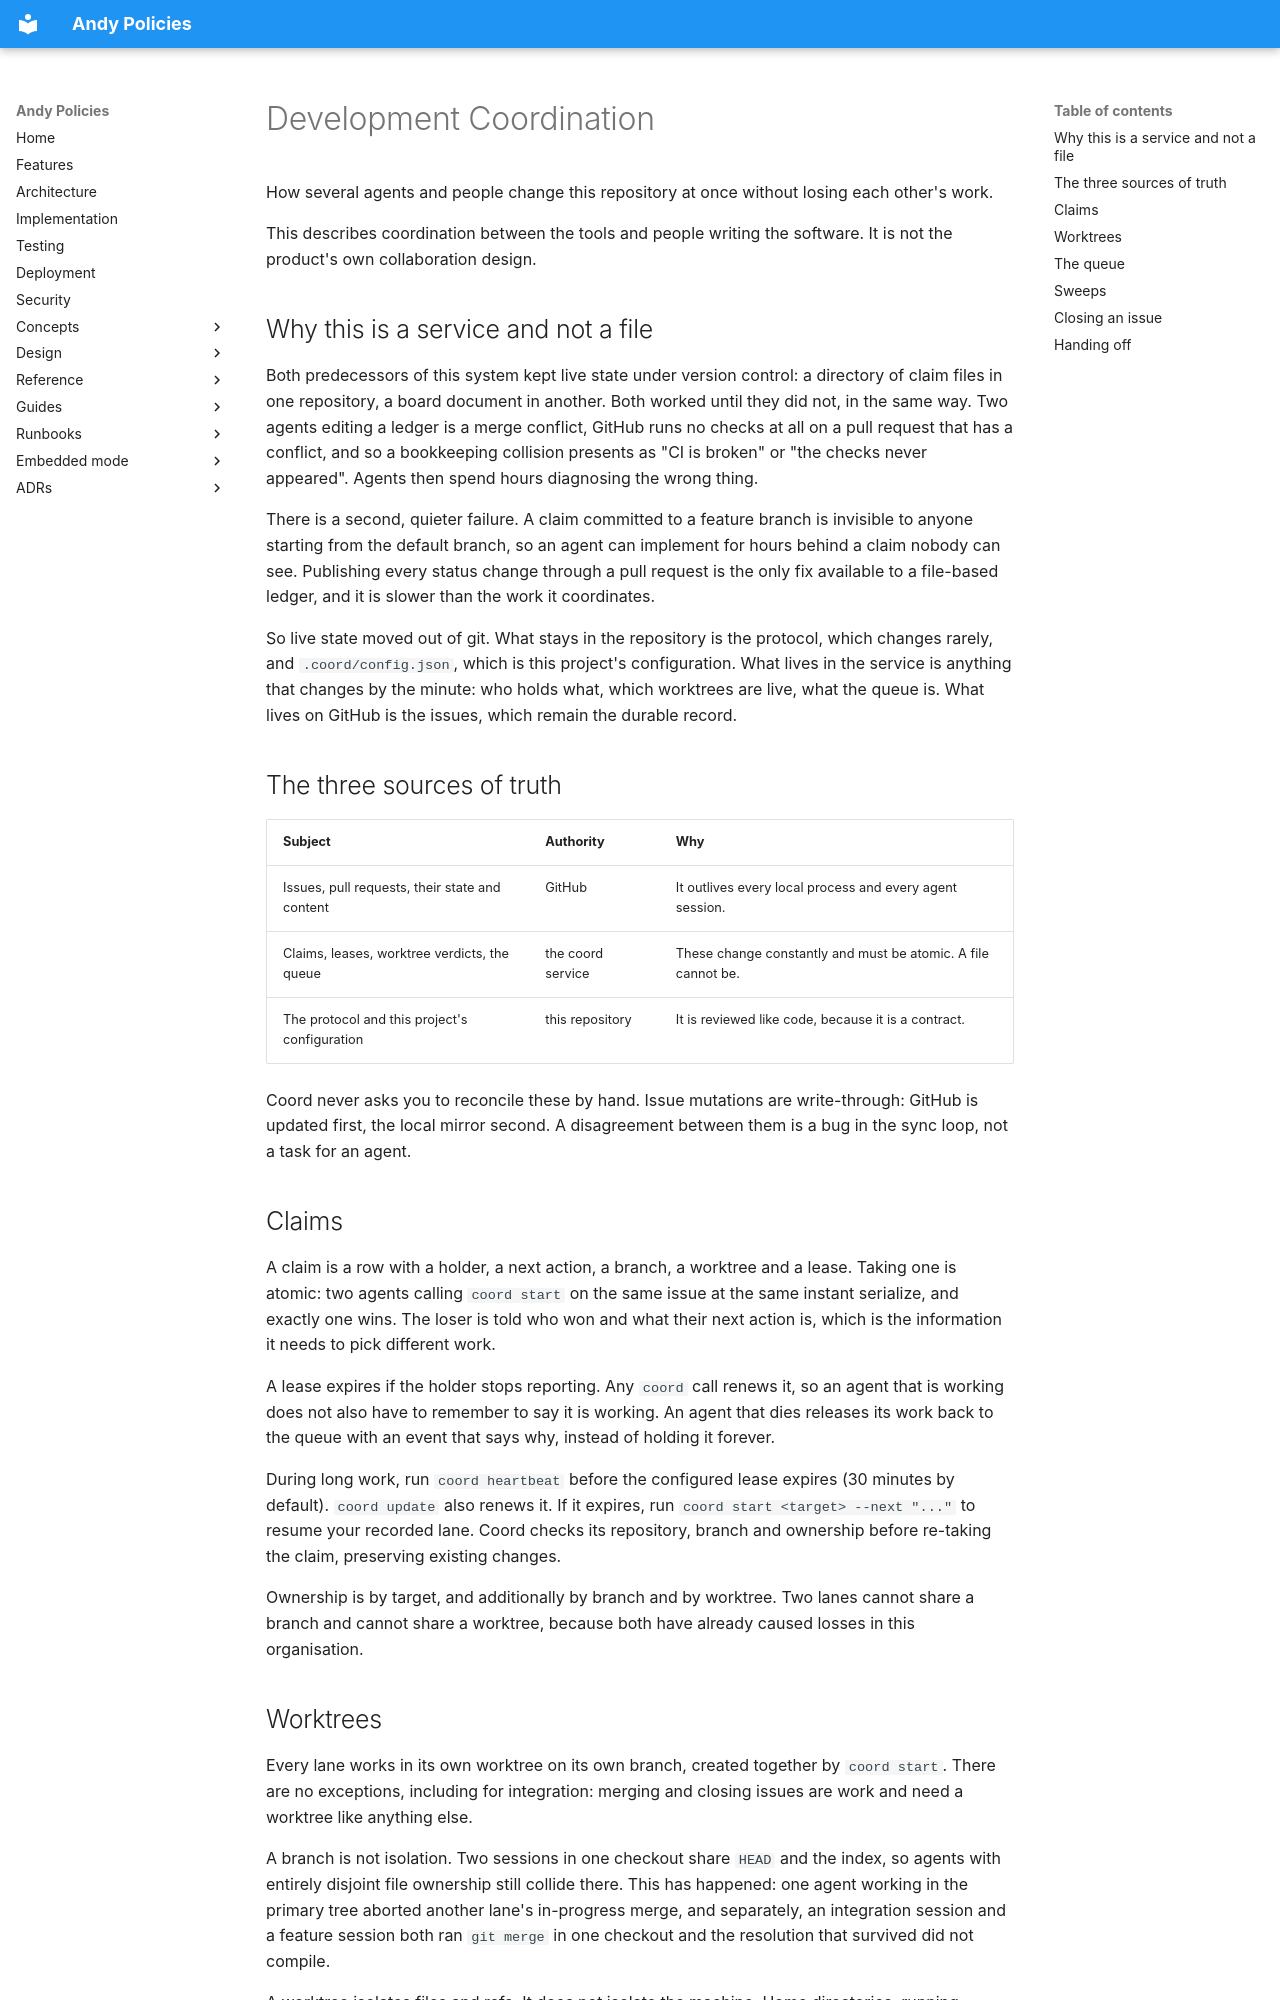

repository: rivoli-ai/andy-policies · page: coordination/index.html · generator: mkdocs



<!-- coord:begin -->
# Development Coordination

How several agents and people change this repository at once without losing each other's work.

This describes coordination between the tools and people writing the software. It is not the
product's own collaboration design.

## Why this is a service and not a file

Both predecessors of this system kept live state under version control: a directory of claim
files in one repository, a board document in another. Both worked until they did not, in the same
way. Two agents editing a ledger is a merge conflict, GitHub runs no checks at all on a pull
request that has a conflict, and so a bookkeeping collision presents as "CI is broken" or "the
checks never appeared". Agents then spend hours diagnosing the wrong thing.

There is a second, quieter failure. A claim committed to a feature branch is invisible to anyone
starting from the default branch, so an agent can implement for hours behind a claim nobody can
see. Publishing every status change through a pull request is the only fix available to a
file-based ledger, and it is slower than the work it coordinates.

So live state moved out of git. What stays in the repository is the protocol, which changes
rarely, and `.coord/config.json`, which is this project's configuration. What lives in the
service is anything that changes by the minute: who holds what, which worktrees are live, what
the queue is. What lives on GitHub is the issues, which remain the durable record.

## The three sources of truth

| Subject | Authority | Why |
|---|---|---|
| Issues, pull requests, their state and content | GitHub | It outlives every local process and every agent session. |
| Claims, leases, worktree verdicts, the queue | the coord service | These change constantly and must be atomic. A file cannot be. |
| The protocol and this project's configuration | this repository | It is reviewed like code, because it is a contract. |

Coord never asks you to reconcile these by hand. Issue mutations are write-through: GitHub is
updated first, the local mirror second. A disagreement between them is a bug in the sync loop,
not a task for an agent.

## Claims

A claim is a row with a holder, a next action, a branch, a worktree and a lease. Taking one is
atomic: two agents calling `coord start` on the same issue at the same instant serialize, and
exactly one wins. The loser is told who won and what their next action is, which is the
information it needs to pick different work.

A lease expires if the holder stops reporting. Any `coord` call renews it, so an agent that is
working does not also have to remember to say it is working. An agent that dies releases its work
back to the queue with an event that says why, instead of holding it forever.

During long work, run `coord heartbeat` before the configured lease expires (30 minutes by
default). `coord update` also renews it. If it expires, run `coord start <target> --next "..."`
to resume your recorded lane. Coord checks its repository, branch and ownership before
re-taking the claim, preserving existing changes.

Ownership is by target, and additionally by branch and by worktree. Two lanes cannot share a
branch and cannot share a worktree, because both have already caused losses in this organisation.
